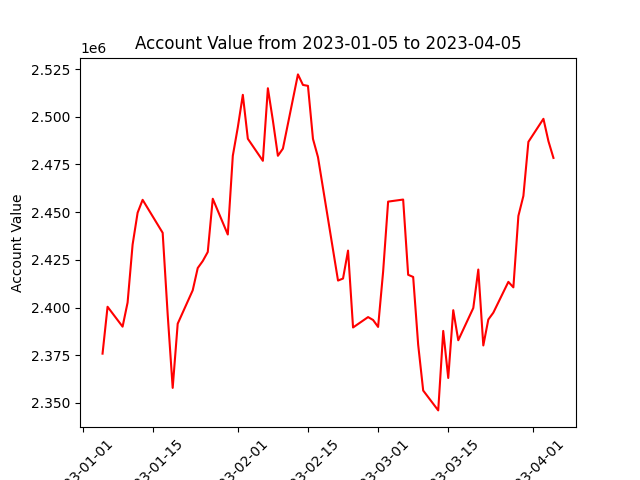

The data file committed next to this chart (first rows):
datadate, account_value
20230105, 2375847
20230106, 2400422
20230109, 2389996
20230110, 2402645
20230111, 2433024
20230112, 2449729
20230113, 2456478
20230117, 2439189
20230118, 2396422
20230119, 2357899
20230120, 2391543
20230123, 2409066
20230124, 2420728
20230125, 2424386
20230126, 2429128
20230127, 2457040
20230130, 2438298
20230131, 2479558
20230201, 2494510
20230202, 2511517
20230203, 2488489
20230206, 2476926
20230207, 2514968
20230208, 2498037
20230209, 2479562
20230210, 2483322
20230213, 2522226
20230214, 2516712
20230215, 2516217
20230216, 2488415
20230217, 2478859
20230221, 2414151
20230222, 2415226
20230223, 2429868
20230224, 2389565
20230227, 2395010
20230228, 2393489
20230301, 2389853
20230302, 2418756
20230303, 2455542
20230306, 2456623
20230307, 2417185
20230308, 2416041
20230309, 2380478
20230310, 2356505
20230313, 2346098
20230314, 2387752
20230315, 2363087
20230316, 2398629
20230317, 2382870
20230320, 2399777
20230321, 2419939
20230322, 2380147
20230323, 2393737
20230324, 2397325
20230327, 2413477
20230328, 2410594
20230329, 2448033
20230330, 2458537
20230331, 2486872
... 3 more rows
